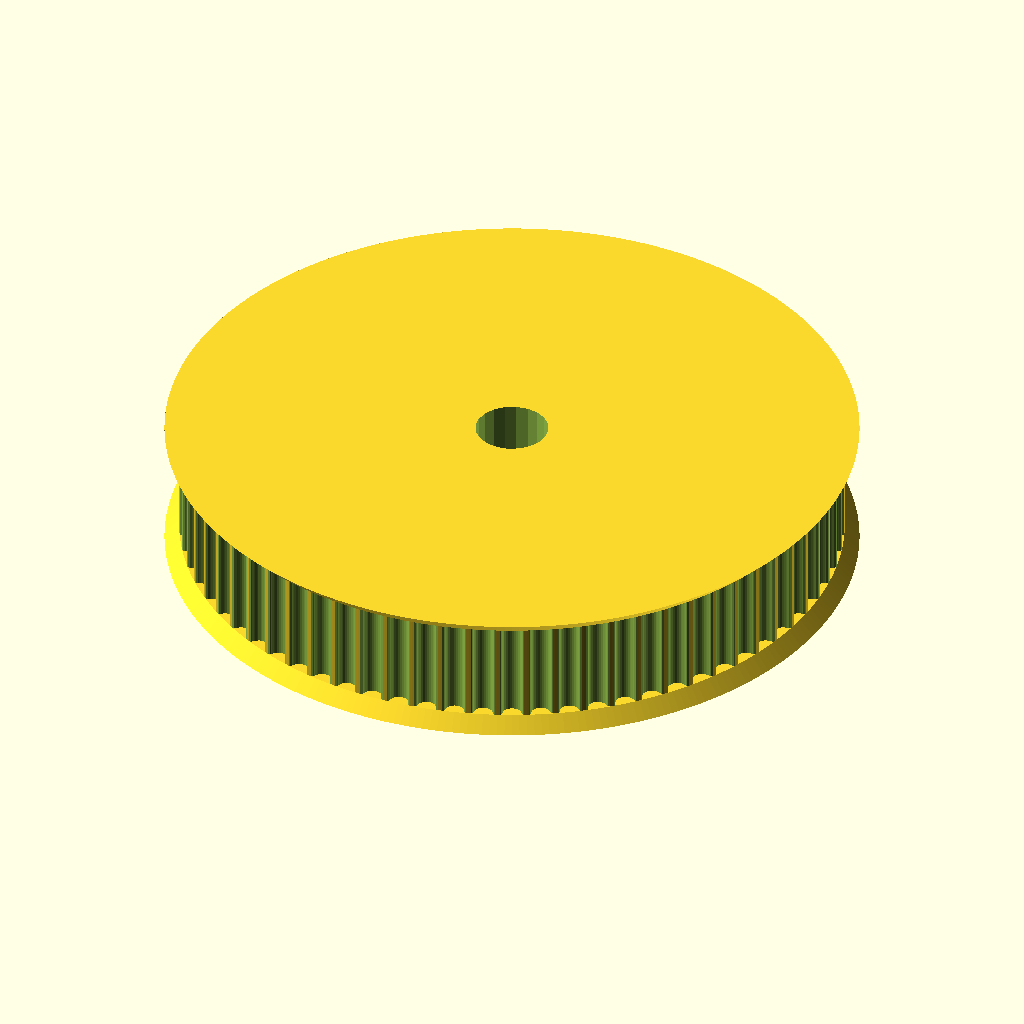
Cell 1: the model at its default parameters.
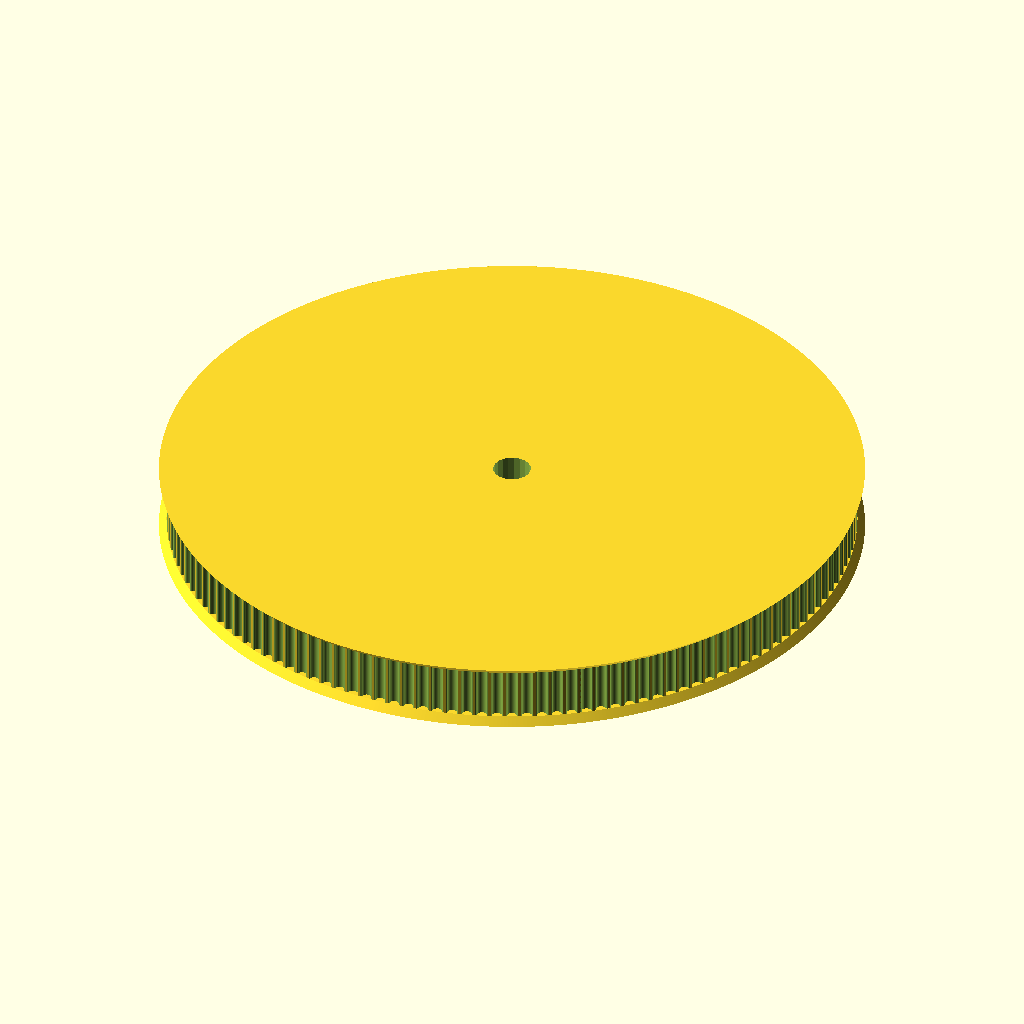
Cell 2: teeth = 144 (everything else at default).
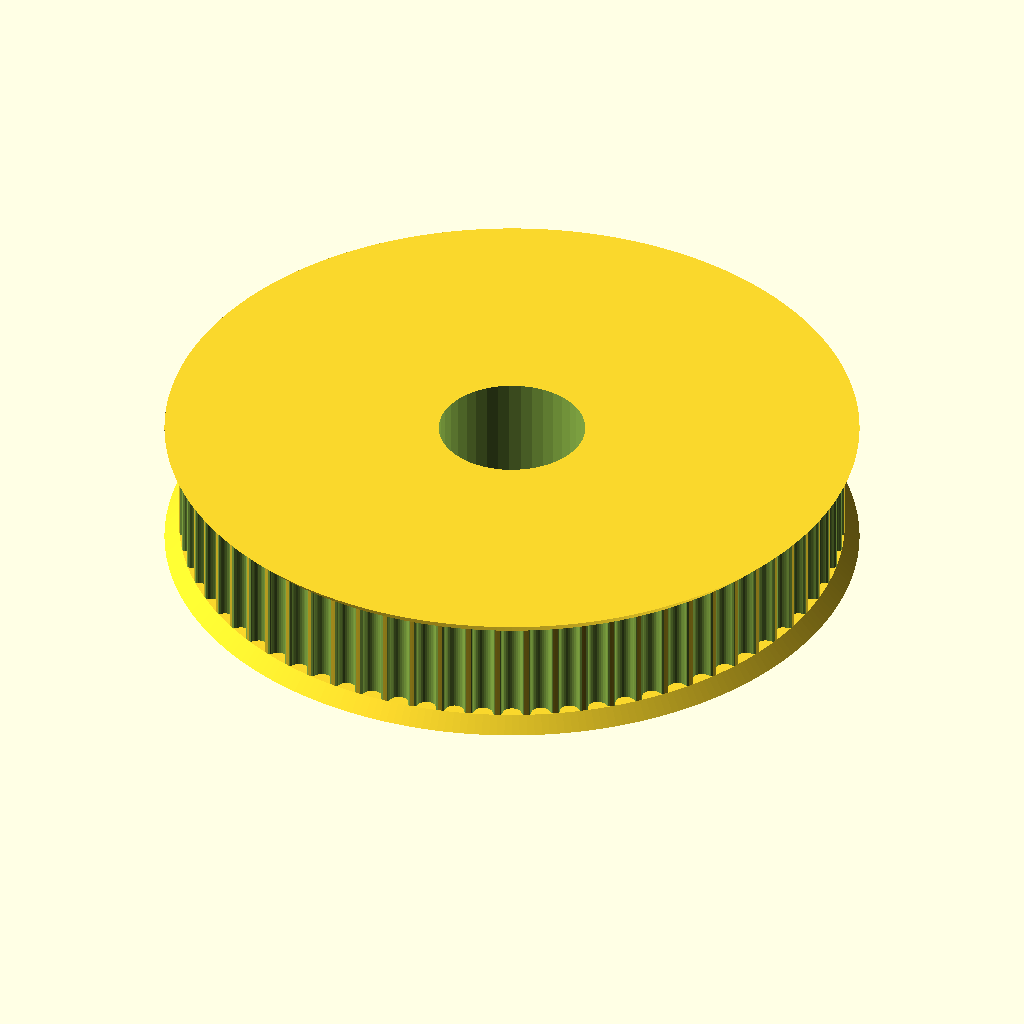
Cell 3: motor_shaft = 10 (everything else at default).
The same orthographic view direction (rotation 55°, 0°, 25°; colour scheme Cornfield) for every cell, with the view re-fitted per cell, so scale and position can differ between cells.
Source of the model, machine/pulley_GT2_2mm_big.scad:
// Parametric Pulley with multiple belt profiles
// by droftarts January 2012

// Based on pulleys by:
// http://www.thingiverse.com/thing:11256 by me!
// https://github.com/prusajr/PrusaMendel by Josef Prusa
// http://www.thingiverse.com/thing:3104 by GilesBathgate
// http://www.thingiverse.com/thing:2079 by nophead

// dxf tooth data from http://oem.cadregister.com/asp/PPOW_Entry.asp?company=915217&elementID=07807803/METRIC/URETH/WV0025/F
// pulley diameter checked and modelled from data at http://www.sdp-si.com/D265/HTML/D265T016.html

/**
 * @name Pulley
 * @category Printed
 * @using 1 x m3 nut, normal or nyloc
 * @using 1 x m3x10 set screw or 1 x m3x8 grub screw
 */


// tuneable constants

teeth = 72;			// Number of teeth, standard Mendel T5 belt = 8, gives Outside Diameter of 11.88mm
profile = 12;		// 1=MXL 2=40DP 3=XL 4=H 5=T2.5 6=T5 7=T10 8=AT5 9=HTD_3mm 10=HTD_5mm 11=HTD_8mm 12=GT2_2mm 13=GT2_3mm 14=GT2_5mm

motor_shaft = 5;	// NEMA17 motor shaft exact diameter = 5, was 5.2, 3/8 is 9.525
m3_dia = 3.2;		// 3mm hole diameter
m3_nut_hex = 1;		// 1 for hex, 0 for square nut
m3_nut_flats = 5.7;	// normal M3 hex nut exact width = 5.5
m3_nut_depth = 2.7;	// normal M3 hex nut exact depth = 2.4, nyloc = 4, was 2.7

retainer = 1;		// Belt retainer above teeth, 0 = No, 1 = Yes
retainer_ht = 1;	// height of retainer flange over pulley, standard = 1.5
idler = 1;			// Belt retainer below teeth, 0 = No, 1 = Yes
idler_ht = 1;		// height of idler flange over pulley, standard = 1.5

pulley_t_ht = 7;	// length of toothed part of pulley, standard = 12
pulley_b_ht = 6;		// pulley base height, standard = 8. Set to same as idler_ht if you want an idler but no pulley.
pulley_b_dia = 22;	// pulley base diameter, standard = 20
no_of_nuts = 1;		// number of captive nuts required, standard = 1
nut_angle = 90;		// angle between nuts, standard = 90
nut_shaft_distance = 1.2;	// distance between inner face of nut and shaft, can be negative.


//	********************************
//	** Scaling tooth for good fit **
//	********************************
/*	To improve fit of belt to pulley, set the following constant. Decrease or increase by 0.1mm at a time. We are modelling the *BELT* tooth here, not the tooth on the pulley. Increasing the number will *decrease* the pulley tooth size. Increasing the tooth width will also scale proportionately the tooth depth, to maintain the shape of the tooth, and increase how far into the pulley the tooth is indented. Can be negative */

additional_tooth_width = 0.2; //mm

//	If you need more tooth depth than this provides, adjust the following constant. However, this will cause the shape of the tooth to change.

additional_tooth_depth = 0; //mm

// calculated constants

nut_elevation = pulley_b_ht/2;
m3_nut_points = 2*((m3_nut_flats/2)/cos(30)); // This is needed for the nut trap

// The following set the pulley diameter for a given number of teeth

MXL_pulley_dia = tooth_spacing (2.032,0.254);
40DP_pulley_dia = tooth_spacing (2.07264,0.1778);
XL_pulley_dia = tooth_spacing (5.08,0.254);
H_pulley_dia = tooth_spacing (9.525,0.381);
T2_5_pulley_dia = tooth_spaceing_curvefit (0.7467,0.796,1.026);
T5_pulley_dia = tooth_spaceing_curvefit (0.6523,1.591,1.064);
T10_pulley_dia = tooth_spacing (10,0.93);
AT5_pulley_dia = tooth_spaceing_curvefit (0.6523,1.591,1.064);
HTD_3mm_pulley_dia = tooth_spacing (3,0.381);
HTD_5mm_pulley_dia = tooth_spacing (5,0.5715);
HTD_8mm_pulley_dia = tooth_spacing (8,0.6858);
GT2_2mm_pulley_dia = tooth_spacing (2,0.254);
GT2_3mm_pulley_dia = tooth_spacing (3,0.381);
GT2_5mm_pulley_dia = tooth_spacing (5,0.5715);

// The following calls the pulley creation part, and passes the pulley diameter and tooth width to that module

if ( profile == 1 ) { pulley ( "MXL" , MXL_pulley_dia , 0.508 , 1.321 ); }
if ( profile == 2 ) { pulley ( "40 D.P." , 40DP_pulley_dia , 0.457 , 1.226 ); }
if ( profile == 3 ) { pulley ( "XL" , XL_pulley_dia , 1.27, 3.051 ); }
if ( profile == 4 ) { pulley ( "H" , H_pulley_dia ,1.905 , 5.359 ); }
if ( profile == 5 ) { pulley ( "T2.5" , T2_5_pulley_dia , 0.7 , 1.678 ); }
if ( profile == 6 ) { pulley ( "T5" , T5_pulley_dia , 1.19 , 3.264 ); }
if ( profile == 7 ) { pulley ( "T10" , T10_pulley_dia , 2.5 , 6.13 ); }
if ( profile == 8 ) { pulley ( "AT5" , AT5_pulley_dia , 1.19 , 4.268 ); }
if ( profile == 9 ) { pulley ( "HTD 3mm" , HTD_3mm_pulley_dia , 1.289 , 2.27 ); }
if ( profile == 10 ) { pulley ( "HTD 5mm" , HTD_5mm_pulley_dia , 2.199 , 3.781 ); }
if ( profile == 11 ) { pulley ( "HTD 8mm" , HTD_8mm_pulley_dia , 3.607 , 6.603 ); }
if ( profile == 12 ) { pulley ( "GT2 2mm" , GT2_2mm_pulley_dia , 0.764 , 1.494 ); }
if ( profile == 13 ) { pulley ( "GT2 3mm" , GT2_3mm_pulley_dia , 1.169 , 2.31 ); }
if ( profile == 14 ) { pulley ( "GT2 5mm" , GT2_5mm_pulley_dia , 1.969 , 3.952 ); }

// Functions

function tooth_spaceing_curvefit (b,c,d)
	= ((c * pow(teeth,d)) / (b + pow(teeth,d))) * teeth ;

function tooth_spacing(tooth_pitch,pitch_line_offset)
	= (2*((teeth*tooth_pitch)/(3.14159265*2)-pitch_line_offset)) ;

// Main Module

module pulley( belt_type , pulley_OD , tooth_depth , tooth_width )
	{
	echo (str("Belt type = ",belt_type,"; Number of teeth = ",teeth,"; Pulley Outside Diameter = ",pulley_OD,"mm "));
	tooth_distance_from_centre = sqrt( pow(pulley_OD/2,2) - pow((tooth_width+additional_tooth_width)/2,2));
	tooth_width_scale = (tooth_width + additional_tooth_width ) / tooth_width;
	tooth_depth_scale = ((tooth_depth + additional_tooth_depth ) / tooth_depth) ;


//	************************************************************************
//	*** uncomment the following line if pulley is wider than puller base ***
//	************************************************************************

//	translate ([0,0, pulley_b_ht + pulley_t_ht + retainer_ht ]) rotate ([0,180,0])

	difference()
	 {	 
		union()
		{
			//base
	
			if ( pulley_b_ht < 2 ) { echo ("CAN'T DRAW PULLEY BASE, HEIGHT LESS THAN 2!!!"); } else {
				rotate_extrude($fn=pulley_b_dia*2)
				{
						square([pulley_b_dia/2-1,pulley_b_ht]);
						square([pulley_b_dia/2,pulley_b_ht-1]);
						translate([pulley_b_dia/2-1,pulley_b_ht-1]) circle(1);
				}
			}
	
		difference()
			{
			//shaft - diameter is outside diameter of pulley
			
			translate([0,0,pulley_b_ht]) 
			rotate ([0,0,360/(teeth*4)]) 
			cylinder(r=pulley_OD/2,h=pulley_t_ht, $fn=teeth*4);
	
			//teeth - cut out of shaft
		
			for(i=[1:teeth]) 
			rotate([0,0,i*(360/teeth)])
			translate([0,-tooth_distance_from_centre,pulley_b_ht -1]) 
			scale ([ tooth_width_scale , tooth_depth_scale , 1 ]) 
			{
			if ( profile == 1 ) { MXL();}
			if ( profile == 2 ) { 40DP();}
			if ( profile == 3 ) { XL();}
			if ( profile == 4 ) { H();}
			if ( profile == 5 ) { T2_5();}
			if ( profile == 6 ) { T5();}
			if ( profile == 7 ) { T10();}
			if ( profile == 8 ) { AT5();}
			if ( profile == 9 ) { HTD_3mm();}
			if ( profile == 10 ) { HTD_5mm();}
			if ( profile == 11 ) { HTD_8mm();}
			if ( profile == 12 ) { GT2_2mm();}
			if ( profile == 13 ) { GT2_3mm();}
			if ( profile == 14 ) { GT2_5mm();}
			}

			}
			
		//belt retainer / idler
		if ( retainer > 0 ) {translate ([0,0, pulley_b_ht + pulley_t_ht ]) 
		rotate_extrude($fn=teeth*4)  
		polygon([[0,0],[pulley_OD/2,0],[pulley_OD/2 + retainer_ht , retainer_ht],[0 , retainer_ht],[0,0]]);}
		
		if ( idler > 0 ) {translate ([0,0, pulley_b_ht - idler_ht ]) 
		rotate_extrude($fn=teeth*4)  
		polygon([[0,0],[pulley_OD/2 + idler_ht,0],[pulley_OD/2 , idler_ht],[0 , idler_ht],[0,0]]);}
	
		}
	   
		//hole for motor shaft
		translate([0,0,-1])cylinder(r=motor_shaft/2,h=pulley_b_ht + pulley_t_ht + retainer_ht + 2,$fn=motor_shaft*4);
				
		//captive nut and grub screw holes
	
		if ( pulley_b_ht < m3_nut_flats ) { echo ("CAN'T DRAW CAPTIVE NUTS, HEIGHT LESS THAN NUT DIAMETER!!!"); } else {
		if ( (pulley_b_dia - motor_shaft)/2 < m3_nut_depth + 3 ) { echo ("CAN'T DRAW CAPTIVE NUTS, DIAMETER TOO SMALL FOR NUT DEPTH!!!"); } else {
	
			for(j=[1:no_of_nuts]) rotate([0,0,j*nut_angle])
			translate([0,0,nut_elevation])rotate([90,0,0])
	
			union()
			{
				//entrance
				translate([0,-pulley_b_ht/4-0.5,motor_shaft/2+m3_nut_depth/2+nut_shaft_distance]) cube([m3_nut_flats,pulley_b_ht/2+1,m3_nut_depth],center=true);
	
				//nut
				if ( m3_nut_hex > 0 )
					{
						// hex nut
						translate([0,0.25,motor_shaft/2+m3_nut_depth/2+nut_shaft_distance]) rotate([0,0,30]) cylinder(r=m3_nut_points/2,h=m3_nut_depth,center=true,$fn=6);
					} else {
						// square nut
						translate([0,0.25,motor_shaft/2+m3_nut_depth/2+nut_shaft_distance]) cube([m3_nut_flats,m3_nut_flats,m3_nut_depth],center=true);
					}
	
				//grub screw hole
				rotate([0,0,22.5])cylinder(r=m3_dia/2,h=pulley_b_dia/2+1,$fn=8);
			}
		}}
	 }
	   
	}


// Tooth profile modules

module MXL()
	{
	linear_extrude(height=pulley_t_ht+2) polygon([[-0.660421,-0.5],[-0.660421,0],[-0.621898,0.006033],[-0.587714,0.023037],[-0.560056,0.049424],[-0.541182,0.083609],[-0.417357,0.424392],[-0.398413,0.458752],[-0.370649,0.48514],[-0.336324,0.502074],[-0.297744,0.508035],[0.297744,0.508035],[0.336268,0.502074],[0.370452,0.48514],[0.39811,0.458752],[0.416983,0.424392],[0.540808,0.083609],[0.559752,0.049424],[0.587516,0.023037],[0.621841,0.006033],[0.660421,0],[0.660421,-0.5]]);
	}

module 40DP()
	{
	linear_extrude(height=pulley_t_ht+2) polygon([[-0.612775,-0.5],[-0.612775,0],[-0.574719,0.010187],[-0.546453,0.0381],[-0.355953,0.3683],[-0.327604,0.405408],[-0.291086,0.433388],[-0.248548,0.451049],[-0.202142,0.4572],[0.202494,0.4572],[0.248653,0.451049],[0.291042,0.433388],[0.327609,0.405408],[0.356306,0.3683],[0.546806,0.0381],[0.574499,0.010187],[0.612775,0],[0.612775,-0.5]]);
	}

module XL()
	{
	linear_extrude(height=pulley_t_ht+2) polygon([[-1.525411,-1],[-1.525411,0],[-1.41777,0.015495],[-1.320712,0.059664],[-1.239661,0.129034],[-1.180042,0.220133],[-0.793044,1.050219],[-0.733574,1.141021],[-0.652507,1.210425],[-0.555366,1.254759],[-0.447675,1.270353],[0.447675,1.270353],[0.555366,1.254759],[0.652507,1.210425],[0.733574,1.141021],[0.793044,1.050219],[1.180042,0.220133],[1.239711,0.129034],[1.320844,0.059664],[1.417919,0.015495],[1.525411,0],[1.525411,-1]]);
	}

module H()
	{
	linear_extrude(height=pulley_t_ht+2) polygon([[-2.6797,-1],[-2.6797,0],[-2.600907,0.006138],[-2.525342,0.024024],[-2.45412,0.052881],[-2.388351,0.091909],[-2.329145,0.140328],[-2.277614,0.197358],[-2.234875,0.262205],[-2.202032,0.334091],[-1.75224,1.57093],[-1.719538,1.642815],[-1.676883,1.707663],[-1.62542,1.764693],[-1.566256,1.813112],[-1.500512,1.85214],[-1.4293,1.880997],[-1.353742,1.898883],[-1.274949,1.905021],[1.275281,1.905021],[1.354056,1.898883],[1.429576,1.880997],[1.500731,1.85214],[1.566411,1.813112],[1.625508,1.764693],[1.676919,1.707663],[1.719531,1.642815],[1.752233,1.57093],[2.20273,0.334091],[2.235433,0.262205],[2.278045,0.197358],[2.329455,0.140328],[2.388553,0.091909],[2.454233,0.052881],[2.525384,0.024024],[2.600904,0.006138],[2.6797,0],[2.6797,-1]]);
	}

module T2_5()
	{
	linear_extrude(height=pulley_t_ht+2) polygon([[-0.839258,-0.5],[-0.839258,0],[-0.770246,0.021652],[-0.726369,0.079022],[-0.529167,0.620889],[-0.485025,0.67826],[-0.416278,0.699911],[0.416278,0.699911],[0.484849,0.67826],[0.528814,0.620889],[0.726369,0.079022],[0.770114,0.021652],[0.839258,0],[0.839258,-0.5]]);
	}

module T5()
	{
	linear_extrude(height=pulley_t_ht+2) polygon([[-1.632126,-0.5],[-1.632126,0],[-1.568549,0.004939],[-1.507539,0.019367],[-1.450023,0.042686],[-1.396912,0.074224],[-1.349125,0.113379],[-1.307581,0.159508],[-1.273186,0.211991],[-1.246868,0.270192],[-1.009802,0.920362],[-0.983414,0.978433],[-0.949018,1.030788],[-0.907524,1.076798],[-0.859829,1.115847],[-0.80682,1.147314],[-0.749402,1.170562],[-0.688471,1.184956],[-0.624921,1.189895],[0.624971,1.189895],[0.688622,1.184956],[0.749607,1.170562],[0.807043,1.147314],[0.860055,1.115847],[0.907754,1.076798],[0.949269,1.030788],[0.9837,0.978433],[1.010193,0.920362],[1.246907,0.270192],[1.273295,0.211991],[1.307726,0.159508],[1.349276,0.113379],[1.397039,0.074224],[1.450111,0.042686],[1.507589,0.019367],[1.568563,0.004939],[1.632126,0],[1.632126,-0.5]]);
	}

module T10()
	{
	linear_extrude(height=pulley_t_ht+2) polygon([[-3.06511,-1],[-3.06511,0],[-2.971998,0.007239],[-2.882718,0.028344],[-2.79859,0.062396],[-2.720931,0.108479],[-2.651061,0.165675],[-2.590298,0.233065],[-2.539962,0.309732],[-2.501371,0.394759],[-1.879071,2.105025],[-1.840363,2.190052],[-1.789939,2.266719],[-1.729114,2.334109],[-1.659202,2.391304],[-1.581518,2.437387],[-1.497376,2.47144],[-1.408092,2.492545],[-1.314979,2.499784],[1.314979,2.499784],[1.408091,2.492545],[1.497371,2.47144],[1.581499,2.437387],[1.659158,2.391304],[1.729028,2.334109],[1.789791,2.266719],[1.840127,2.190052],[1.878718,2.105025],[2.501018,0.394759],[2.539726,0.309732],[2.59015,0.233065],[2.650975,0.165675],[2.720887,0.108479],[2.798571,0.062396],[2.882713,0.028344],[2.971997,0.007239],[3.06511,0],[3.06511,-1]]);
	}

module AT5()
	{
	linear_extrude(height=pulley_t_ht+2) polygon([[-2.134129,-0.75],[-2.134129,0],[-2.058023,0.005488],[-1.984595,0.021547],[-1.914806,0.047569],[-1.849614,0.082947],[-1.789978,0.127073],[-1.736857,0.179338],[-1.691211,0.239136],[-1.653999,0.305859],[-1.349199,0.959203],[-1.286933,1.054635],[-1.201914,1.127346],[-1.099961,1.173664],[-0.986896,1.18992],[0.986543,1.18992],[1.099614,1.173664],[1.201605,1.127346],[1.286729,1.054635],[1.349199,0.959203],[1.653646,0.305859],[1.690859,0.239136],[1.73651,0.179338],[1.789644,0.127073],[1.849305,0.082947],[1.914539,0.047569],[1.984392,0.021547],[2.057906,0.005488],[2.134129,0],[2.134129,-0.75]]);
	}

module HTD_3mm()
	{
	linear_extrude(height=pulley_t_ht+2) polygon([[-1.135062,-0.5],[-1.135062,0],[-1.048323,0.015484],[-0.974284,0.058517],[-0.919162,0.123974],[-0.889176,0.206728],[-0.81721,0.579614],[-0.800806,0.653232],[-0.778384,0.72416],[-0.750244,0.792137],[-0.716685,0.856903],[-0.678005,0.918199],[-0.634505,0.975764],[-0.586483,1.029338],[-0.534238,1.078662],[-0.47807,1.123476],[-0.418278,1.16352],[-0.355162,1.198533],[-0.289019,1.228257],[-0.22015,1.25243],[-0.148854,1.270793],[-0.07543,1.283087],[-0.000176,1.28905],[0.075081,1.283145],[0.148515,1.270895],[0.219827,1.252561],[0.288716,1.228406],[0.354879,1.19869],[0.418018,1.163675],[0.477831,1.123623],[0.534017,1.078795],[0.586276,1.029452],[0.634307,0.975857],[0.677809,0.91827],[0.716481,0.856953],[0.750022,0.792167],[0.778133,0.724174],[0.800511,0.653236],[0.816857,0.579614],[0.888471,0.206728],[0.919014,0.123974],[0.974328,0.058517],[1.048362,0.015484],[1.135062,0],[1.135062,-0.5]]);
	}

module HTD_5mm()
	{
	linear_extrude(height=pulley_t_ht+2) polygon([[-1.89036,-0.75],[-1.89036,0],[-1.741168,0.02669],[-1.61387,0.100806],[-1.518984,0.21342],[-1.467026,0.3556],[-1.427162,0.960967],[-1.398568,1.089602],[-1.359437,1.213531],[-1.310296,1.332296],[-1.251672,1.445441],[-1.184092,1.552509],[-1.108081,1.653042],[-1.024167,1.746585],[-0.932877,1.832681],[-0.834736,1.910872],[-0.730271,1.980701],[-0.62001,2.041713],[-0.504478,2.09345],[-0.384202,2.135455],[-0.259708,2.167271],[-0.131524,2.188443],[-0.000176,2.198511],[0.131296,2.188504],[0.259588,2.167387],[0.384174,2.135616],[0.504527,2.093648],[0.620123,2.04194],[0.730433,1.980949],[0.834934,1.911132],[0.933097,1.832945],[1.024398,1.746846],[1.108311,1.653291],[1.184308,1.552736],[1.251865,1.445639],[1.310455,1.332457],[1.359552,1.213647],[1.39863,1.089664],[1.427162,0.960967],[1.467026,0.3556],[1.518984,0.21342],[1.61387,0.100806],[1.741168,0.02669],[1.89036,0],[1.89036,-0.75]]);
	}

module HTD_8mm()
	{
	linear_extrude(height=pulley_t_ht+2) polygon([[-3.301471,-1],[-3.301471,0],[-3.16611,0.012093],[-3.038062,0.047068],[-2.919646,0.10297],[-2.813182,0.177844],[-2.720989,0.269734],[-2.645387,0.376684],[-2.588694,0.496739],[-2.553229,0.627944],[-2.460801,1.470025],[-2.411413,1.691917],[-2.343887,1.905691],[-2.259126,2.110563],[-2.158035,2.30575],[-2.041518,2.490467],[-1.910478,2.66393],[-1.76582,2.825356],[-1.608446,2.973961],[-1.439261,3.10896],[-1.259169,3.22957],[-1.069074,3.335006],[-0.869878,3.424485],[-0.662487,3.497224],[-0.447804,3.552437],[-0.226732,3.589341],[-0.000176,3.607153],[0.226511,3.589461],[0.447712,3.552654],[0.66252,3.497516],[0.870027,3.424833],[1.069329,3.33539],[1.259517,3.229973],[1.439687,3.109367],[1.608931,2.974358],[1.766344,2.825731],[1.911018,2.664271],[2.042047,2.490765],[2.158526,2.305998],[2.259547,2.110755],[2.344204,1.905821],[2.411591,1.691983],[2.460801,1.470025],[2.553229,0.627944],[2.588592,0.496739],[2.645238,0.376684],[2.720834,0.269734],[2.81305,0.177844],[2.919553,0.10297],[3.038012,0.047068],[3.166095,0.012093],[3.301471,0],[3.301471,-1]]);
	}

module GT2_2mm()
	{
	linear_extrude(height=pulley_t_ht+2) polygon([[0.747183,-0.5],[0.747183,0],[0.647876,0.037218],[0.598311,0.130528],[0.578556,0.238423],[0.547158,0.343077],[0.504649,0.443762],[0.451556,0.53975],[0.358229,0.636924],[0.2484,0.707276],[0.127259,0.750044],[0,0.76447],[-0.127259,0.750044],[-0.2484,0.707276],[-0.358229,0.636924],[-0.451556,0.53975],[-0.504797,0.443762],[-0.547291,0.343077],[-0.578605,0.238423],[-0.598311,0.130528],[-0.648009,0.037218],[-0.747183,0],[-0.747183,-0.5]]);
	}

module GT2_3mm()
	{
	linear_extrude(height=pulley_t_ht+2) polygon([[-1.155171,-0.5],[-1.155171,0],[-1.065317,0.016448],[-0.989057,0.062001],[-0.93297,0.130969],[-0.90364,0.217664],[-0.863705,0.408181],[-0.800056,0.591388],[-0.713587,0.765004],[-0.60519,0.926747],[-0.469751,1.032548],[-0.320719,1.108119],[-0.162625,1.153462],[0,1.168577],[0.162625,1.153462],[0.320719,1.108119],[0.469751,1.032548],[0.60519,0.926747],[0.713587,0.765004],[0.800056,0.591388],[0.863705,0.408181],[0.90364,0.217664],[0.932921,0.130969],[0.988924,0.062001],[1.065168,0.016448],[1.155171,0],[1.155171,-0.5]]);
	}

module GT2_5mm()
	{
	linear_extrude(height=pulley_t_ht+2) polygon([[-1.975908,-0.75],[-1.975908,0],[-1.797959,0.03212],[-1.646634,0.121224],[-1.534534,0.256431],[-1.474258,0.426861],[-1.446911,0.570808],[-1.411774,0.712722],[-1.368964,0.852287],[-1.318597,0.989189],[-1.260788,1.123115],[-1.195654,1.25375],[-1.12331,1.380781],[-1.043869,1.503892],[-0.935264,1.612278],[-0.817959,1.706414],[-0.693181,1.786237],[-0.562151,1.851687],[-0.426095,1.9027],[-0.286235,1.939214],[-0.143795,1.961168],[0,1.9685],[0.143796,1.961168],[0.286235,1.939214],[0.426095,1.9027],[0.562151,1.851687],[0.693181,1.786237],[0.817959,1.706414],[0.935263,1.612278],[1.043869,1.503892],[1.123207,1.380781],[1.195509,1.25375],[1.26065,1.123115],[1.318507,0.989189],[1.368956,0.852287],[1.411872,0.712722],[1.447132,0.570808],[1.474611,0.426861],[1.534583,0.256431],[1.646678,0.121223],[1.798064,0.03212],[1.975908,0],[1.975908,-0.75]]);
	}
Parameter table extracted from the source (name, type, default, range or options):
teeth: number, default 72
profile: number, default 12
motor_shaft: number, default 5
m3_dia: number, default 3.2
m3_nut_hex: number, default 1
m3_nut_flats: number, default 5.7
m3_nut_depth: number, default 2.7
retainer: number, default 1
retainer_ht: number, default 1
idler: number, default 1
idler_ht: number, default 1
pulley_t_ht: number, default 7
pulley_b_ht: number, default 6
pulley_b_dia: number, default 22
no_of_nuts: number, default 1
nut_angle: number, default 90
nut_shaft_distance: number, default 1.2
additional_tooth_width: number, default 0.2
additional_tooth_depth: number, default 0
